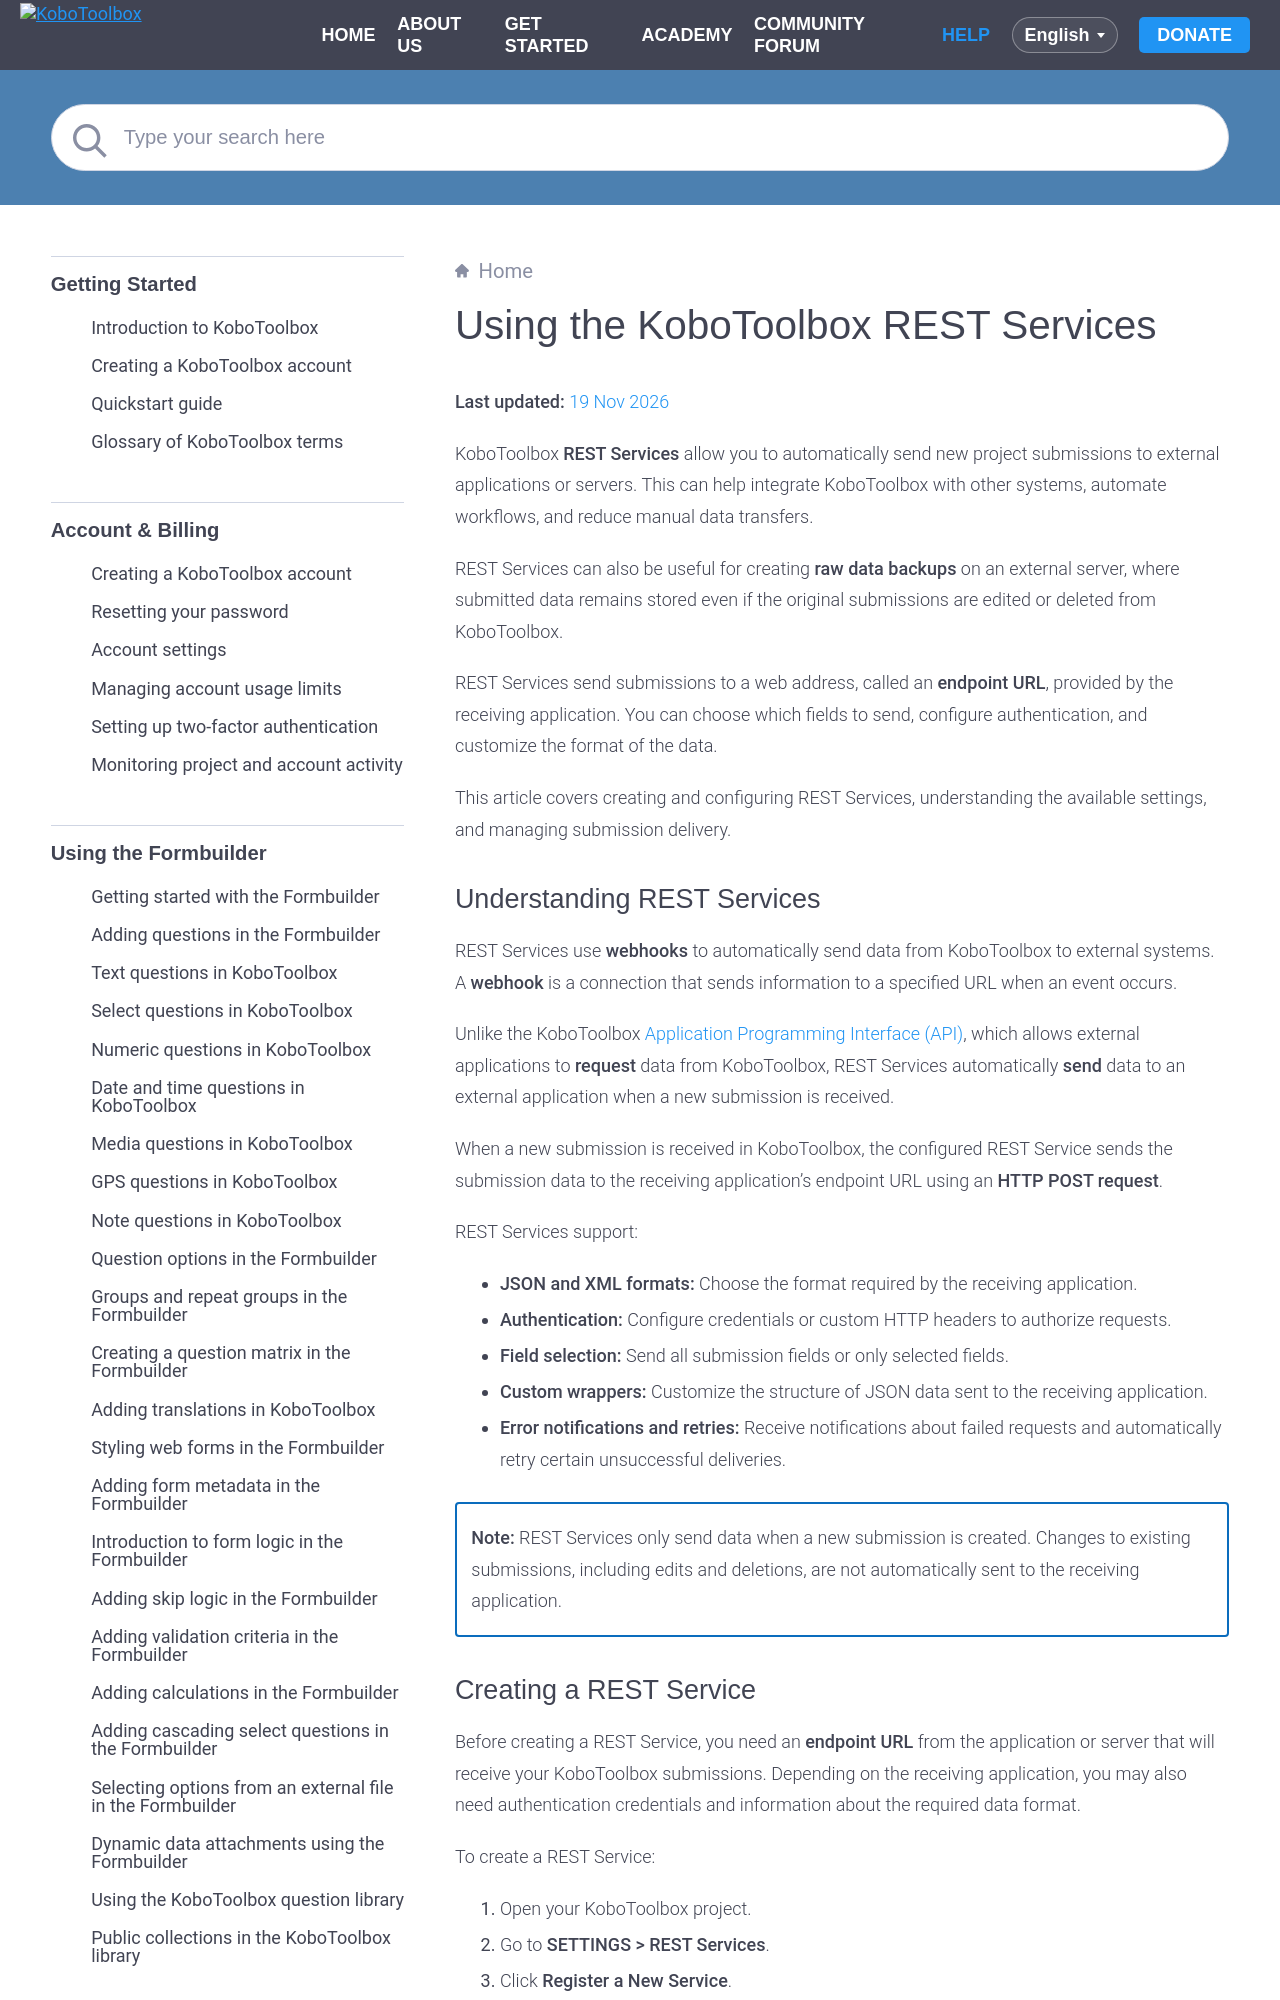

repository: kobotoolbox/docs · page: rest_services.html · generator: sphinx

# Using the KoboToolbox REST Services
**Last updated:** <a href="https://github.com/kobotoolbox/docs/blob/7fb3b69c9d6a7bee31da84dd294b3fe09fb778be/source/rest_services.md" class="reference">19 Nov 2026</a>


KoboToolbox **REST Services** allow you to automatically send new project submissions to external applications or servers. This can help integrate KoboToolbox with other systems, automate workflows, and reduce manual data transfers.

REST Services can also be useful for creating **raw data backups** on an external server, where submitted data remains stored even if the original submissions are edited or deleted from KoboToolbox.

REST Services send submissions to a web address, called an **endpoint URL**, provided by the receiving application. You can choose which fields to send, configure authentication, and customize the format of the data.

This article covers creating and configuring REST Services, understanding the available settings, and managing submission delivery.

## Understanding REST Services

REST Services use **webhooks** to automatically send data from KoboToolbox to external systems. A **webhook** is a connection that sends information to a specified URL when an event occurs.

Unlike the KoboToolbox [Application Programming Interface (API)](https://support.kobotoolbox.org/api.html), which allows external applications to **request** data from KoboToolbox, REST Services automatically **send** data to an external application when a new submission is received.

When a new submission is received in KoboToolbox, the configured REST Service sends the submission data to the receiving application's endpoint URL using an **HTTP POST request**.

REST Services support:
* **JSON and XML formats:** Choose the format required by the receiving application.
* **Authentication:** Configure credentials or custom HTTP headers to authorize requests.
* **Field selection:** Send all submission fields or only selected fields.
* **Custom wrappers:** Customize the structure of JSON data sent to the receiving application.
* **Error notifications and retries:** Receive notifications about failed requests and automatically retry certain unsuccessful deliveries.

<p class="note">
  <strong>Note:</strong> REST Services only send data when a new submission is created. Changes to existing submissions, including edits and deletions, are not automatically sent to the receiving application.
</p>
